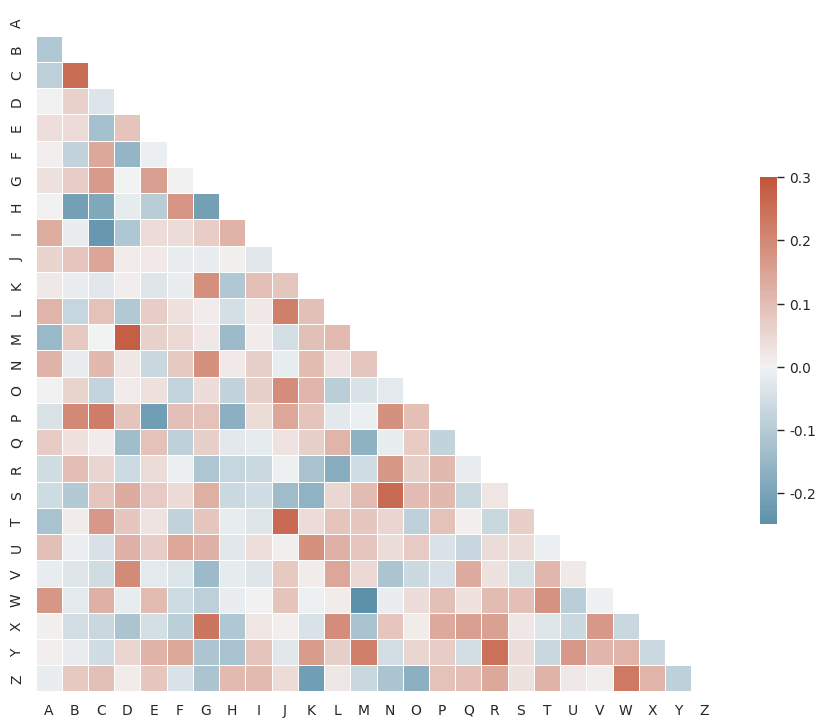

This figure's Python source:
from string import ascii_letters
import numpy as np
import pandas as pd
import seaborn as sns
import matplotlib.pyplot as plt

sns.set_theme(
    context="paper",  # 设置上下文为 "paper"，适合学术论文
    style="whitegrid",  # 使用白色网格背景
    font_scale=1.2,  # 全局字体缩放比例
    rc={
        "font.family": "serif",  # 使用衬线字体（如 Times New Roman）
        "font.serif": ["Times New Roman"],  # 指定衬线字体
        "axes.labelsize": 12,  # 轴标签字体大小
        "xtick.labelsize": 10,  # x轴刻度字体大小
        "ytick.labelsize": 10,  # y轴刻度字体大小
        "legend.fontsize": 10,  # 图例字体大小
        "axes.titlesize": 14,  # 图标题字体大小
        "figure.titlesize": 16,  # 整体图的标题字体大小
        "grid.linewidth": 0,  # 网格线宽度
        "lines.linewidth": 1.5,  # 线条宽度
        "axes.linewidth": 1.2,  # 坐标轴线宽度
        "patch.linewidth": 0.8,  # 图形边框宽度
    }
)

# Generate a large random dataset
rs = np.random.RandomState(33)
d = pd.DataFrame(data=rs.normal(size=(100, 26)),
                 columns=list(ascii_letters[26:]))

# Compute the correlation matrix
corr = d.corr()

# Generate a mask for the upper triangle
mask = np.triu(np.ones_like(corr, dtype=bool))
# np.ones_like(corr, dtype=bool)：生成与相关性矩阵相同大小的布尔矩阵，全为 True。
# np.triu(...)：取矩阵的上三角部分，其他部分为 False。
# 作用: 通过掩膜隐藏上三角的值，只显示相关矩阵的下三角。
print(corr)
# Set up the matplotlib figure
f, ax = plt.subplots(figsize=(11, 9))

# Generate a custom diverging colormap
cmap = sns.diverging_palette(230, 20, as_cmap=True)

# Draw the heatmap with the mask and correct aspect ratio
sns.heatmap(corr, mask=mask, cmap=cmap, vmax=0.3, center=0,
            square=True, linewidths=.5, cbar_kws={"shrink": .5})
plt.savefig('对角热力图.pdf')

# 热力图参数
# corr: 指定输入的相关性矩阵。
# mask=mask: 应用掩膜，仅显示下三角部分。
# cmap=cmap: 使用自定义发散型调色盘。
# vmax=.3: 将色彩范围的最大值设为 0.3，确保突出低相关性。 (因为相关系数矩阵中系数绝对值最大值不超过0.3，如果设置上限为1，则颜色对比不明显)
# center=0: 设置颜色中点为 0，便于区分正负相关。
# square=True: 将每个单元格设置为正方形。
# linewidths=.5: 单元格之间的边界线宽度为 0.5。
# cbar_kws={"shrink": .5}: 控制颜色条大小，缩小为默认高度的 50%。